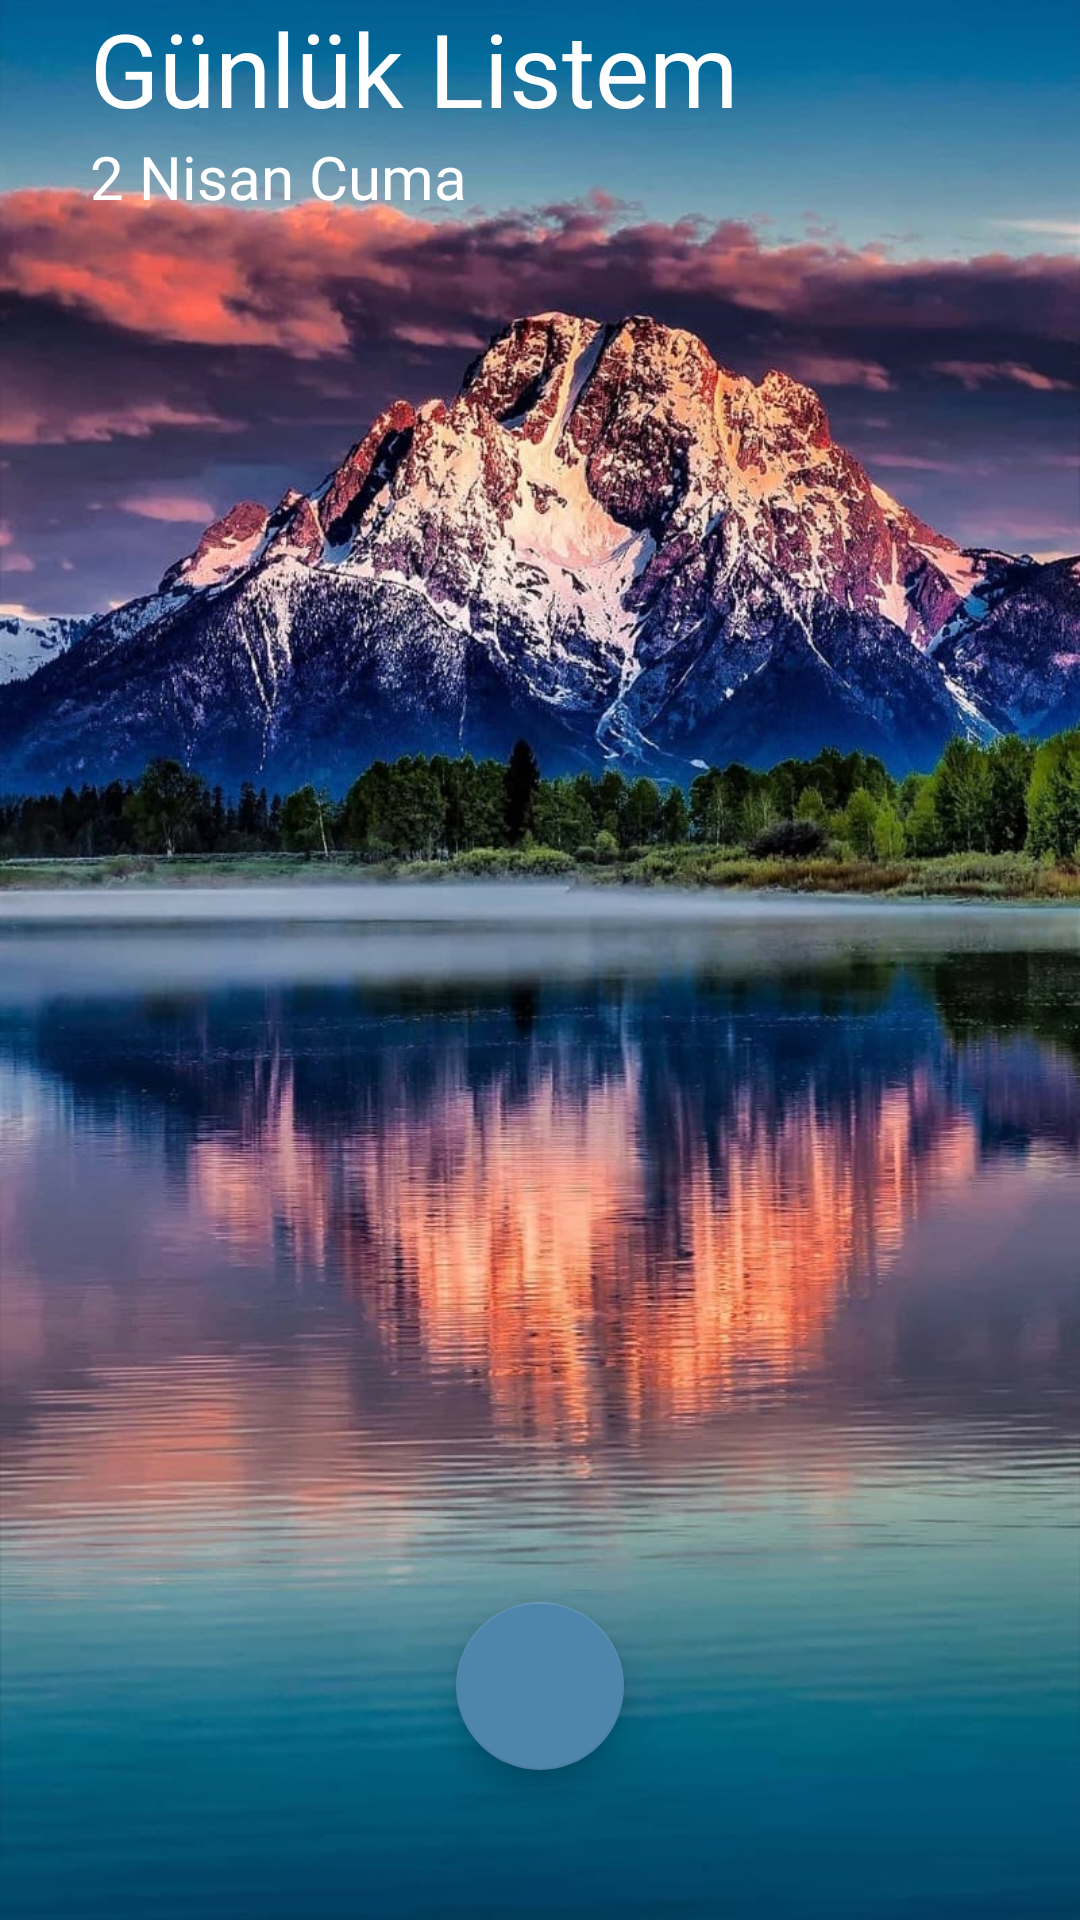

Produce the Android XML layout that renders to this screen, including the resource entries it uses.
<!-- AndroidManifest.xml: application theme Theme.AppcentJavaProje -->
<!-- res/layout/activity_main.xml -->
<?xml version="1.0" encoding="utf-8"?>
<androidx.drawerlayout.widget.DrawerLayout
    android:id="@+id/drawer_layout"
    xmlns:android="http://schemas.android.com/apk/res/android"
    xmlns:app="http://schemas.android.com/apk/res-auto"
    xmlns:tools="http://schemas.android.com/tools"
    android:layout_width="match_parent"
    android:layout_height="match_parent">

    <RelativeLayout
        android:background="@drawable/bg3"
        android:layout_width="match_parent"
        android:layout_height="match_parent"
        tools:context=".MainActivity">

        <RelativeLayout
            android:id="@+id/list_name"
            android:layout_marginLeft="10dp"
            android:elevation="10dp"
            android:layout_width="match_parent"
            android:layout_height="wrap_content">
        <LinearLayout
            android:layout_marginLeft="20dp"
            android:layout_width="wrap_content"
            android:layout_height="wrap_content"
            android:orientation="vertical">
            <TextView
                android:fontFamily="@font/amaranth_bold_italic"
                android:textSize="34dp"
                android:textColor="@color/white"
                android:layout_width="wrap_content"
                android:text="Günlük Listem"
                android:layout_height="wrap_content">
            </TextView>
            <TextView
                android:id="@+id/gunun_tarihi"
                android:textSize="20dp"
                android:fontFamily="@font/amaranth_bold_italic"
                android:textColor="@color/white"
                android:layout_width="wrap_content"
                android:text="2 Nisan Cuma"
                android:layout_height="wrap_content">
            </TextView>

        </LinearLayout>
        </RelativeLayout>

        <ScrollView
            android:layout_below="@+id/list_name"
            android:layout_marginTop="10dp"
            android:layout_marginRight="10dp"
            android:layout_marginLeft="10dp"
            android:layout_width="match_parent"
            android:layout_height="match_parent">

            <RelativeLayout
                android:layout_width="match_parent"
                android:layout_height="wrap_content">

                <RelativeLayout



                    android:id="@+id/gorev_part"
                    android:layout_width="match_parent"
                    android:layout_height="wrap_content">
                    <androidx.recyclerview.widget.RecyclerView
                        android:layout_width="match_parent"
                        android:layout_height="match_parent"
                        android:paddingBottom="160dp"
                        android:id="@+id/recyclerView"
                        android:clipToPadding="false"
                        android:scrollbars="vertical">

                    </androidx.recyclerview.widget.RecyclerView>


                </RelativeLayout>

            </RelativeLayout>



        </ScrollView>
        <RelativeLayout
            android:gravity="bottom"
            android:id="@+id/rel1"
            android:layout_width="match_parent"
            android:layout_height="match_parent">

            <com.google.android.material.floatingactionbutton.FloatingActionButton
                android:id="@+id/hedefekle"
                android:layout_centerHorizontal="true"
                android:layout_width="wrap_content"
                android:src="@drawable/add"
                android:layout_height="wrap_content"
                android:layout_marginBottom="50dp"
                android:layout_marginRight="20dp"
                >

            </com.google.android.material.floatingactionbutton.FloatingActionButton>


        </RelativeLayout>
    </RelativeLayout>



    <com.google.android.material.navigation.NavigationView

        android:id="@+id/navigation_layout"
        android:layout_width="250dp"
        android:layout_gravity="start"
        app:menu="@menu/navigation_menu"
        android:layout_height="match_parent">



    </com.google.android.material.navigation.NavigationView>
</androidx.drawerlayout.widget.DrawerLayout>
<!-- resources referenced by this layout -->
<resources>
  <color name="white">#FFFFFFFF</color>
  <!-- drawable bg3: jpeg bitmap (drawable-v24, 314210 bytes) -->
  <style name="Theme.AppcentJavaProje" parent="Theme.MaterialComponents.DayNight.DarkActionBar">
          
          <item name="colorPrimary">@color/purple_500</item>
          <item name="colorPrimaryVariant">@color/purple_700</item>
          <item name="colorOnPrimary">@color/white</item>
          
          <item name="colorSecondary">@color/teal_200</item>
          <item name="colorSecondaryVariant">@color/teal_700</item>
          <item name="colorOnSecondary">@color/black</item>
          
          <item name="android:statusBarColor" tools:targetApi="l">?attr/colorPrimaryVariant</item>
          
      </style>
  <color name="purple_500">#19709c</color>
  <color name="purple_700">#045f94</color>
  <color name="teal_200">#4e85ab</color>
  <color name="teal_700">#FF018786</color>
  <color name="black">#FF000000</color>
</resources>
